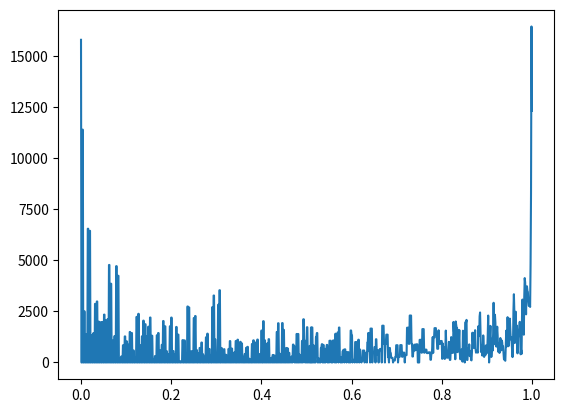

Reproduce this figure in Python.
#time evolution of invariant density
import numpy as np
import matplotlib.pyplot as plt

#initialising x-array for values
h=0.001
x=np.arange(0,1+h,h)
p0=np.ones(len(x))
pi=np.zeros(len(x))
T=10

def f(y):
	return 4*y*(1-y)

def fInv(z):
	xVal=[]
	for xy in x:
		if(abs(f(xy) - z)<1e-3):
			xVal.append(xy)
	return xVal

plt.plot(x,p0)

for t in range(T):
	for j in range(len(x)):
		yVal=x[j]
		xVal=fInv(yVal)
		pSum=0
		for xy in xVal:
			indX=int(xy/h)-1
			pSum+=p0[indX]
		pi[j]=float(pSum)
	p0=np.array(pi)
	plt.clf()
	plt.plot(x,p0)
	plt.pause(0.0001)
	print(t)
plt.show()

